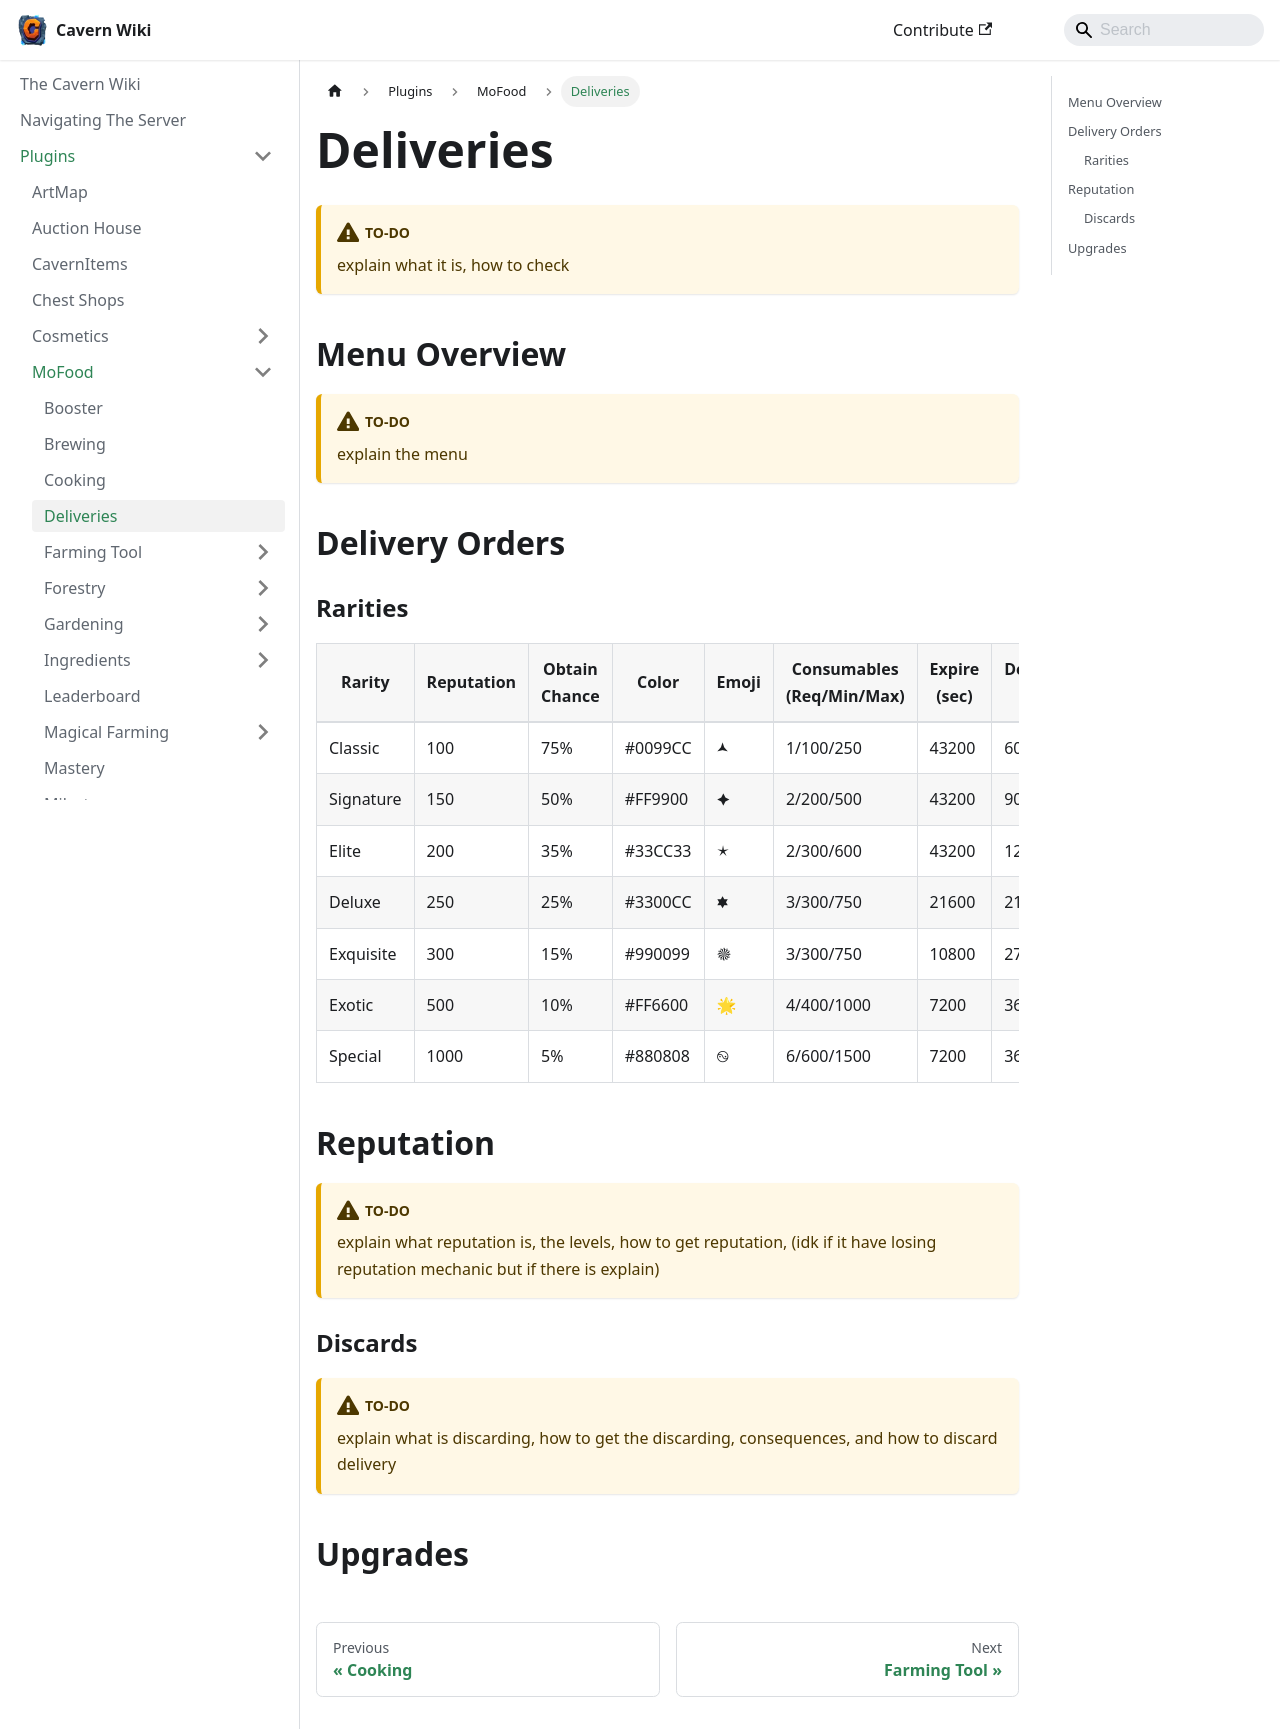

repository: TheCavern/wiki.thecavern.net · page: plugins/mofood/deliveries/index.html · generator: docusaurus

---
title: Deliveries
slug: /plugins/mofood/deliveries
---
# Deliveries
:::warning[TO-DO]
explain what it is, how to check
:::

## Menu Overview
:::warning[TO-DO]
explain the menu
:::

## Delivery Orders

### Rarities
| Rarity | Reputation | Obtain Chance | Color | Emoji | Consumables (Req/Min/Max) | Expire (sec) | Delivery (sec) |
|--------|-----------|---------------|-------|-------|---------------------------|--------------|----------------|
| Classic | 100 | 75% | #0099CC | 🟂 | 1/100/250 | 43200 | 600 |
| Signature | 150 | 50% | #FF9900 | 🟆 | 2/200/500 | 43200 | 900 |
| Elite | 200 | 35% | #33CC33 | 🟉 | 2/300/600 | 43200 | 1200 |
| Deluxe | 250 | 25% | #3300CC | 🟌 | 3/300/750 | 21600 | 2100 |
| Exquisite | 300 | 15% | #990099 | 🟔 | 3/300/750 | 10800 | 2700 |
| Exotic | 500 | 10% | #FF6600 | 🌟 | 4/400/1000 | 7200 | 3600 |
| Special | 1000 | 5% | #880808 | ࿊ | 6/600/1500 | 7200 | 3600 |

## Reputation
:::warning[TO-DO]
explain what reputation is, the levels, how to get reputation, (idk if it have losing reputation mechanic but if there is explain)
:::

### Discards
:::warning[TO-DO]
explain what is discarding, how to get the discarding, consequences, and how to discard delivery
:::

## Upgrades
